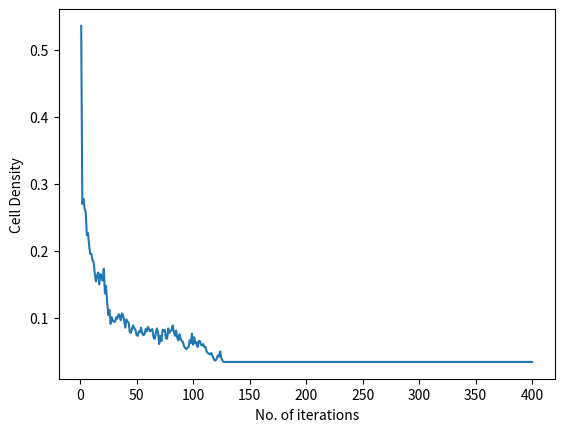

Write Python code to recreate this figure.
import numpy as np
import matplotlib.pyplot as plt

np.random.seed()


class Board:
    def __init__(self, m, n):
        self.m = m
        self.n = n
        self.grid = np.zeros((n, m), dtype=int)

    def __str__(self):
        return str(self.grid)

    def random_board(self):
        self.grid = np.random.randint(2, size=(self.n, self.m))

    def set_cell_value(self, value, i, j):
        if value == 0 or value == 1:
            self.grid[j-1][i-1] = value
        else:
            print(f"Invalid Input: Set_cell_value: {value}")
            pass

    def get_cell_value(self, i, j):
        value = 0
        if i > self.m or j > self.n or i < 1 or j < 1:
            pass
        else:
            value = self.grid[j-1][i-1]
        return value

    def sum_neighbour_values(self, i, j):
        get_cell_val = self.get_cell_value
        count = 0
        if i < 1 or j < 1 or i > self.m or j > self.n:
            print('Invalid Input B')
            pass

        for x in range(i-1, i+2):
            for y in range(j-1, j+2):
                count += get_cell_val(x, y)
        count = count - get_cell_val(i, j)
        return count

    def cell_next_step(self, i, j):
        next_value = 0
        current_value = self.get_cell_value(i, j)
        sum_neighbour_values = self.sum_neighbour_values(i, j)

        if current_value == 1:
            if (sum_neighbour_values == 2) or (sum_neighbour_values == 3):
                next_value = 1
            else:
                pass
        elif sum_neighbour_values == 3:
            next_value = 1
        else:
            pass
        return next_value

    def board_next_step(self):
        m = self.m
        n = self.n
        new_board = Board(m, n)

        for i in range(1, m+1):
            for j in range(1, n+1):
                next_val = self.cell_next_step(i, j)
                new_board.set_cell_value(next_val, i, j)
        self.grid = new_board.grid
        del new_board

    def num_of_living_cells(self):
        count = 0
        m = self.m
        n = self.n
        for i in range(1, m+1):
            for j in range(1, n+1):
                current_cell = self.get_cell_value(i, j)
                count += current_cell
        return count


def analyse_cell_density(no_of_iterations, m, n):
    board = Board(m, n)
    board.random_board()

    x = [i + 1 for i in range(no_of_iterations)]
    y = []
    cell_no = m * n

    for i in range(no_of_iterations):
        num_of_cells = board.num_of_living_cells()
        density = num_of_cells/cell_no
        y.append(density)
        board.board_next_step()

    plt.plot(x, y)
    plt.xlabel("No. of iterations")
    plt.ylabel("Cell Density")
    plt.show()


def generate_tables(no_of_iterations, m, n):
    board = Board(m, n)
    board.random_board()
    i = 1
    for i in range(no_of_iterations + 1):
        print("____________________________")
        print(f"Iteration number {i}\n")
        print(board)
        board.board_next_step()


generate_tables(5, 4, 4)

analyse_cell_density(400, 30, 30)
